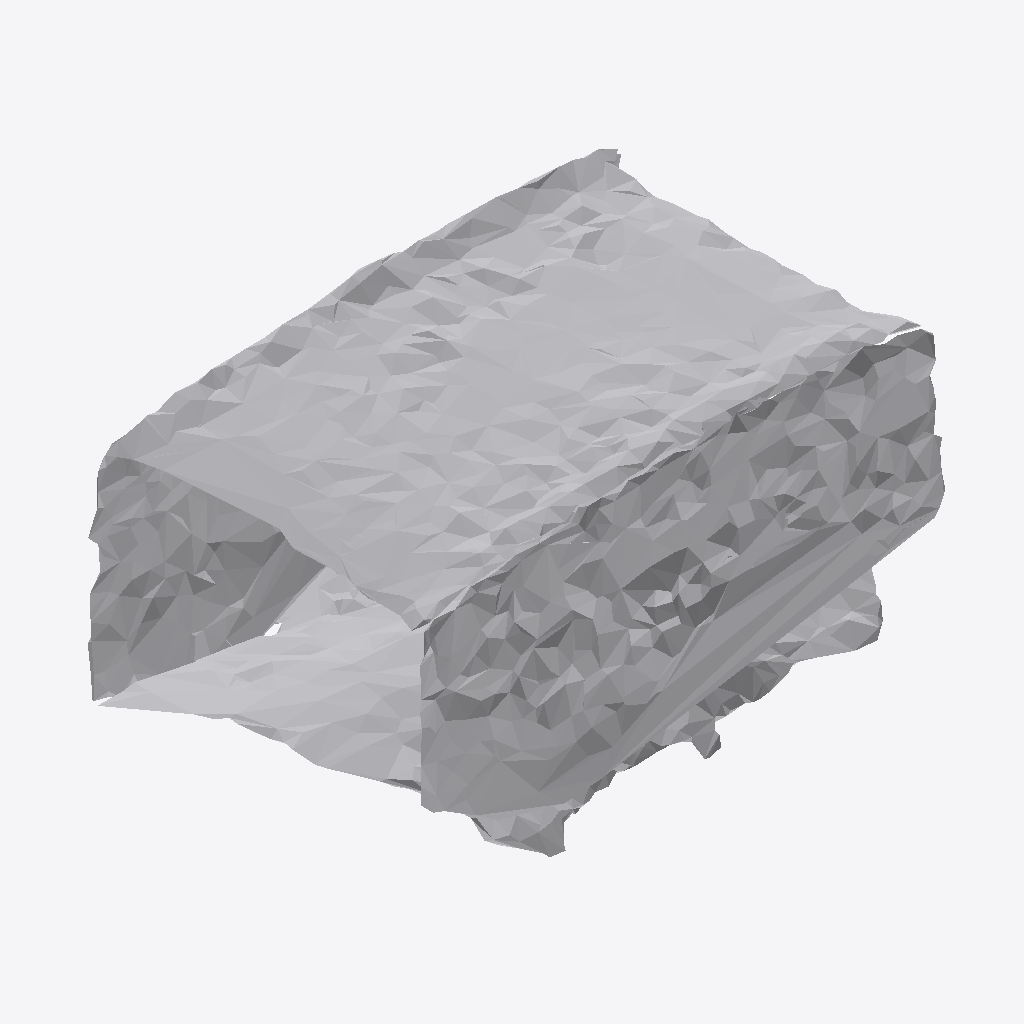
Isometric view of an IFC building model (IFC-SPF (STEP), schema IFC4, length unit metre), seen from the south-west, elements coloured by IFC class: 1 other element (light grey).
Extent 0.861 m × 0.636 m × 0.447 m (x, y, z). Storeys (1): Ground Floor at 0.00 m. Elements (1): 1 IfcFurniture.

HEADER;
FILE_DESCRIPTION(('ViewDefinition [CoordinationView]'),'2;1');
FILE_NAME('','2026-07-12T07:02:32',(''),(''),'IfcOpenShell 0.8.0','IfcOpenShell 0.8.0','');
FILE_SCHEMA(('IFC4'));
ENDSEC;
DATA;
#17=IFCPROJECT('3CzzJGLwz6ww5EDDHrO_uw',#5,'Office Project',$,$,$,$,(#15),#10);
#20=IFCSITE('1Nzzed8$fEfv0ItxoOY3a2',#5,'Site',$,$,#19,$,$,.ELEMENT.,$,$,$,$,$);
#22=IFCBUILDING('3DMQzzzrv0cgGzHNn6hmyC',#5,'Building',$,$,#21,$,$,.ELEMENT.,$,$,$);
#24=IFCBUILDINGSTOREY('2N2bJjdXfATQeXUFmbegU0',#5,'Ground Floor',$,$,#23,$,$,.ELEMENT.,0.0);
#35=IFCFURNITURE('3TWJuoOjTExu5C$UkbhGpD',#5,'list05_cabinet',$,$,#34,#31,$,$);
ENDSEC;
